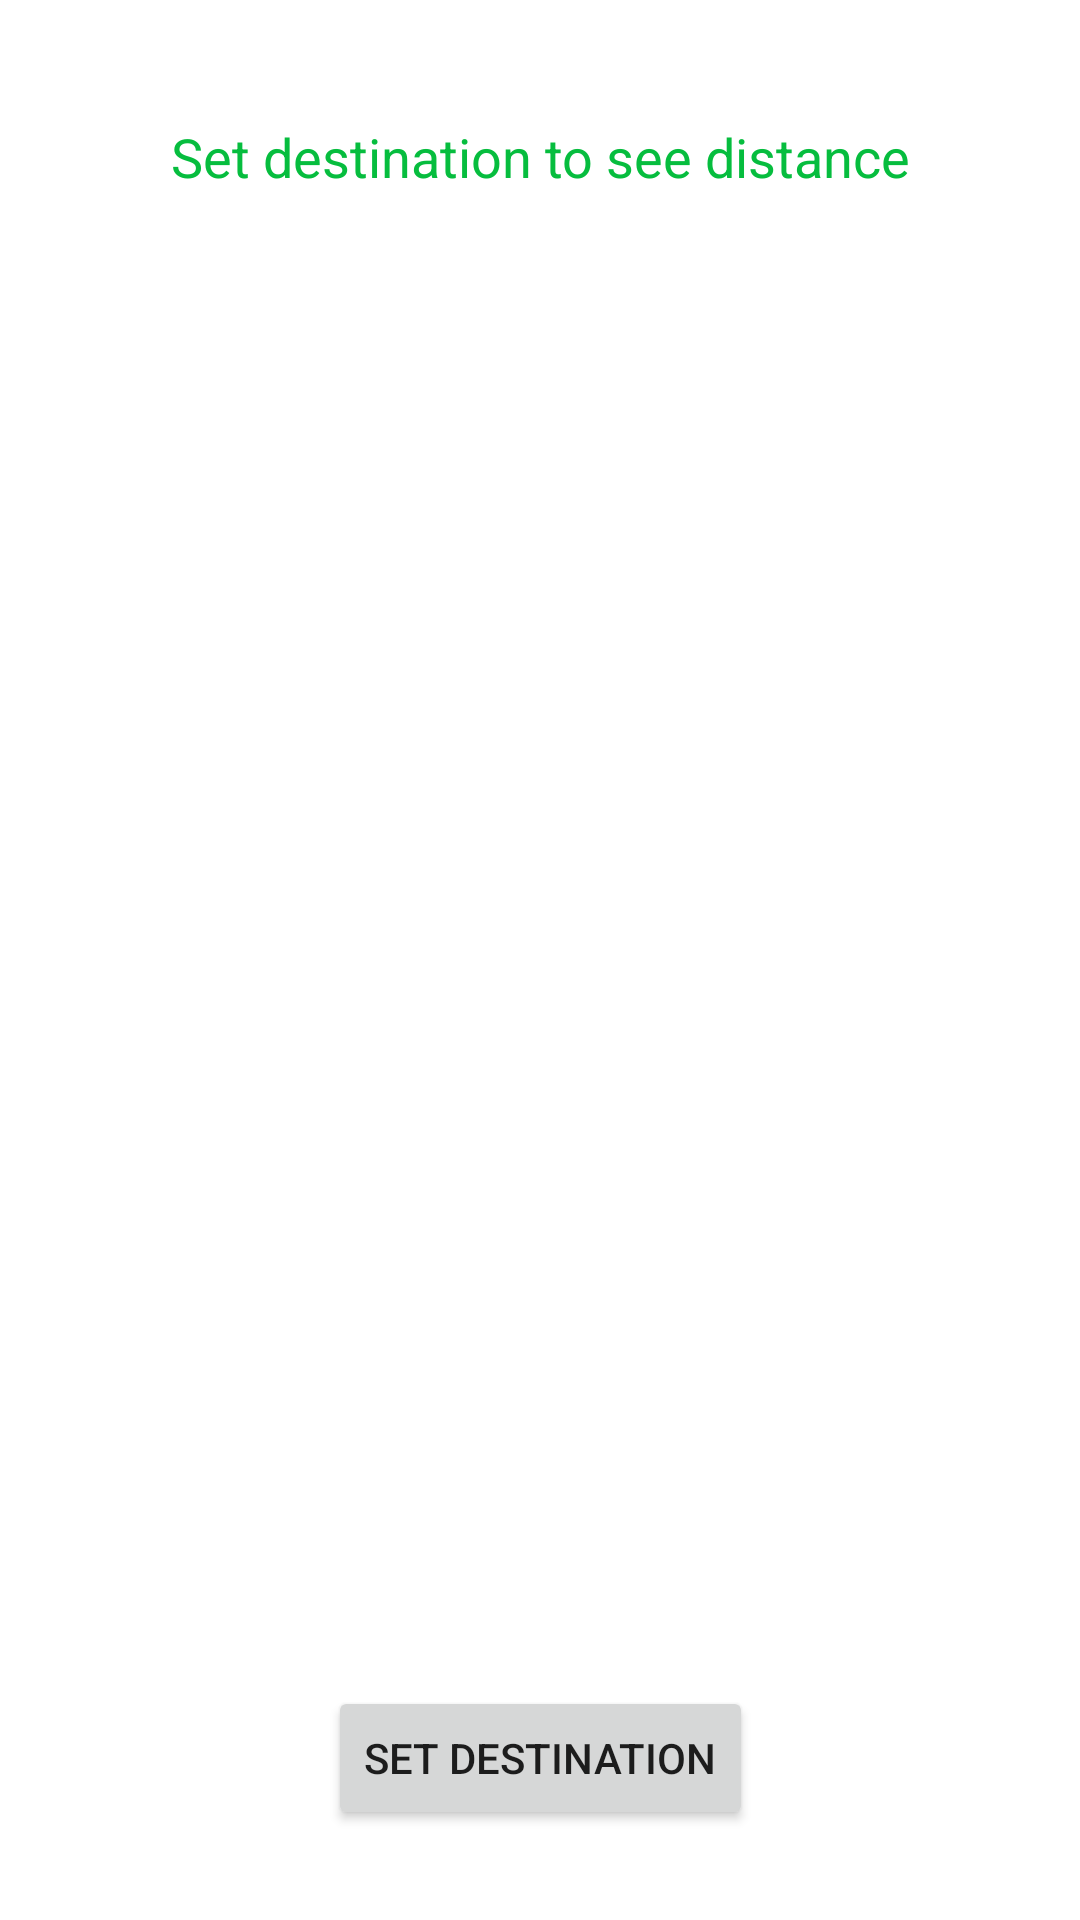

Produce the Android XML layout that renders to this screen, including the resource entries it uses.
<!-- AndroidManifest.xml: application theme Theme.TheCompass -->
<!-- res/layout/activity_main.xml -->
<?xml version="1.0" encoding="utf-8"?>
<androidx.constraintlayout.widget.ConstraintLayout xmlns:android="http://schemas.android.com/apk/res/android"
    xmlns:app="http://schemas.android.com/apk/res-auto"
    xmlns:tools="http://schemas.android.com/tools"
    android:layout_width="match_parent"
    android:layout_height="match_parent"
    tools:context=".MainActivity">

    <TextView
        android:id="@+id/destination_text_view"
        android:layout_marginTop="40dp"
        app:layout_constraintTop_toTopOf="parent"
        android:textSize="18sp"
        android:gravity="center"
        android:layout_width="match_parent"
        android:layout_height="wrap_content"
        android:textColor="@color/netguru_green"
        android:text="@string/destination_info"/>

    <ImageView
        android:id="@+id/arrow_image"
        android:layout_width="40dp"
        android:layout_height="40dp"
        android:rotation="270"
        android:src="@mipmap/right_arrow"
        app:layout_constraintBottom_toBottomOf="parent"
        app:layout_constraintLeft_toLeftOf="parent"
        app:layout_constraintRight_toRightOf="parent"
        app:layout_constraintTop_toTopOf="parent"
        app:layout_constraintVertical_bias="0.13"
        android:visibility="invisible"/>

    <ImageView
        android:id="@+id/compassImage"
        android:layout_gravity="center"
        android:layout_width="350dp"
        android:layout_height="350dp"
        android:src="@mipmap/compass"
        app:layout_constraintBottom_toBottomOf="parent"
        app:layout_constraintLeft_toLeftOf="parent"
        app:layout_constraintRight_toRightOf="parent"
        app:layout_constraintTop_toTopOf="parent" />

    <Button
        android:id="@+id/setDestinationBtn"
        android:layout_width="wrap_content"
        android:layout_height="wrap_content"
        android:text="@string/set_destination"
        app:layout_constraintBottom_toBottomOf="parent"
        app:layout_constraintEnd_toEndOf="parent"
        app:layout_constraintStart_toStartOf="parent"
        android:layout_marginBottom="30dp"
        android:onClick="onClickSetDestinationBtn"/>

</androidx.constraintlayout.widget.ConstraintLayout>
<!-- resources referenced by this layout -->
<resources>
  <color name="netguru_green">#06bd3e</color>
  <string name="destination_info">Set destination to see distance</string>
  <string name="set_destination">set destination</string>
  <style name="Theme.TheCompass" parent="Theme.MaterialComponents.DayNight.DarkActionBar">
          
          <item name="colorPrimary">@color/netguru_green</item>
          <item name="colorPrimaryVariant">@color/netguru_green</item>
          <item name="colorOnPrimary">@color/white</item>
          
          <item name="colorSecondary">@color/netguru_green</item>
          <item name="colorSecondaryVariant">@color/netguru_green</item>
          <item name="colorOnSecondary">@color/black</item>
          
          <item name="android:statusBarColor" tools:targetApi="l">?attr/colorPrimaryVariant</item>
          
      </style>
  <color name="white">#FFFFFFFF</color>
  <color name="black">#FF000000</color>
</resources>
